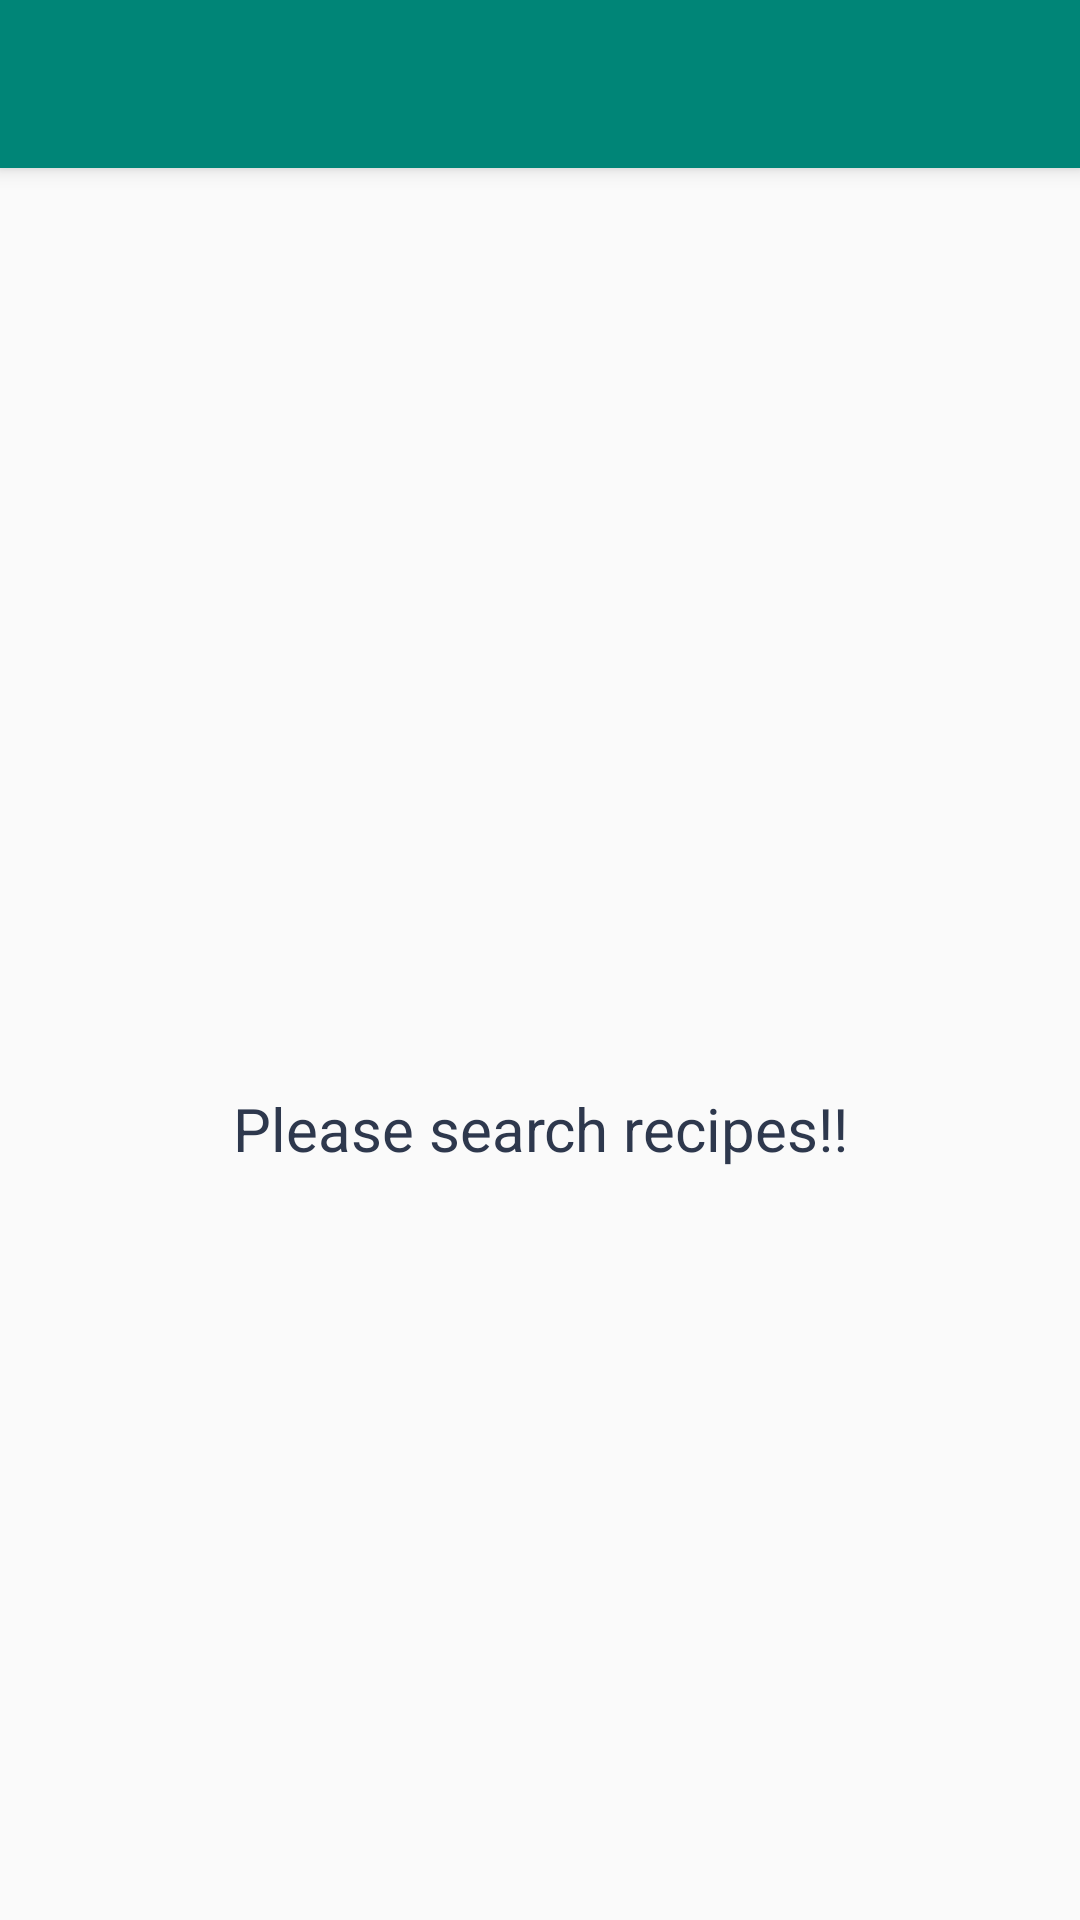

The Android layout XML behind this screen, and the referenced resources:
<!-- AndroidManifest.xml: application theme AppTheme -->
<!-- res/layout/fragment_meal_list.xml -->
<?xml version="1.0" encoding="utf-8"?>
<androidx.coordinatorlayout.widget.CoordinatorLayout
    xmlns:android="http://schemas.android.com/apk/res/android"
    xmlns:app="http://schemas.android.com/apk/res-auto"
    xmlns:tools="http://schemas.android.com/tools"
    android:id="@+id/mealListFragment"
    android:layout_width="match_parent"
    android:layout_height="match_parent">

    <com.google.android.material.appbar.AppBarLayout
        android:id="@+id/appBarLayout"
        android:layout_width="match_parent"
        android:layout_height="wrap_content">

        <androidx.appcompat.widget.Toolbar
            android:id="@+id/mealListToolbar"
            style="@style/AppToolbar"
            app:layout_constraintTop_toTopOf="parent"
            app:layout_constraintStart_toStartOf="parent"
            app:layout_constraintEnd_toEndOf="parent"
            app:layout_scrollFlags="scroll|enterAlways"/>
    </com.google.android.material.appbar.AppBarLayout>

    <androidx.constraintlayout.widget.ConstraintLayout
        android:layout_width="match_parent"
        android:layout_height="match_parent"
        app:layout_behavior="@string/appbar_scrolling_view_behavior">

        <androidx.appcompat.widget.AppCompatTextView
            android:id="@+id/instructionTextView"
            android:layout_width="wrap_content"
            android:layout_height="wrap_content"
            android:paddingStart="@dimen/common_horizontal_margin"
            android:paddingEnd="@dimen/common_horizontal_margin"
            android:gravity="center"
            android:text="@string/search_recipes"
            android:textSize="20sp"
            android:textColor="@color/navy_blue"
            app:layout_constraintTop_toTopOf="parent"
            app:layout_constraintStart_toStartOf="parent"
            app:layout_constraintEnd_toEndOf="parent"
            app:layout_constraintBottom_toBottomOf="parent"/>

        <androidx.appcompat.widget.AppCompatTextView
            android:id="@+id/emptyTextView"
            android:layout_width="wrap_content"
            android:layout_height="wrap_content"
            android:paddingStart="@dimen/common_horizontal_margin"
            android:paddingEnd="@dimen/common_horizontal_margin"
            android:gravity="center"
            android:text="@string/search_not_found_results"
            android:textSize="18sp"
            android:textColor="@color/navy_blue"
            android:visibility="gone"
            app:layout_constraintTop_toTopOf="parent"
            app:layout_constraintStart_toStartOf="parent"
            app:layout_constraintEnd_toEndOf="parent"
            app:layout_constraintBottom_toBottomOf="parent"
            tools:visibility="visible"/>

        <androidx.recyclerview.widget.RecyclerView
            android:id="@+id/mealListRecyclerView"
            android:layout_width="0dp"
            android:layout_height="0dp"
            android:visibility="gone"
            app:layout_constraintTop_toTopOf="parent"
            app:layout_constraintStart_toStartOf="parent"
            app:layout_constraintEnd_toEndOf="parent"
            app:layout_constraintBottom_toBottomOf="parent"/>
    </androidx.constraintlayout.widget.ConstraintLayout>
</androidx.coordinatorlayout.widget.CoordinatorLayout>
<!-- resources referenced by this layout -->
<resources>
  <color name="navy_blue">#ff2e384d</color>
  <dimen name="common_horizontal_margin">16dp</dimen>
  <string name="search_not_found_results">Search results not found,\nplease try again.</string>
  <string name="search_recipes">Please search recipes!!</string>
  <style name="AppToolbar" parent="Widget.AppCompat.Toolbar">
          <item name="android:layout_width">match_parent</item>
          <item name="android:layout_height">wrap_content</item>
          <item name="android:background">?attr/colorPrimary</item>
          <item name="android:minHeight">?attr/actionBarSize</item>
          <item name="theme">@style/ThemeOverlay.AppCompat.Dark</item>
      </style>
  <style name="AppTheme" parent="Theme.AppCompat.Light.DarkActionBar">
          
          <item name="colorPrimary">@color/colorPrimary</item>
          <item name="colorPrimaryDark">@color/colorPrimaryDark</item>
          <item name="colorAccent">@color/colorAccent</item>
  
          
          <item name="windowActionBar">false</item>
          <item name="windowNoTitle">true</item>
      </style>
  <color name="colorPrimary">#008577</color>
  <color name="colorPrimaryDark">#00574B</color>
  <color name="colorAccent">#D81B60</color>
</resources>
